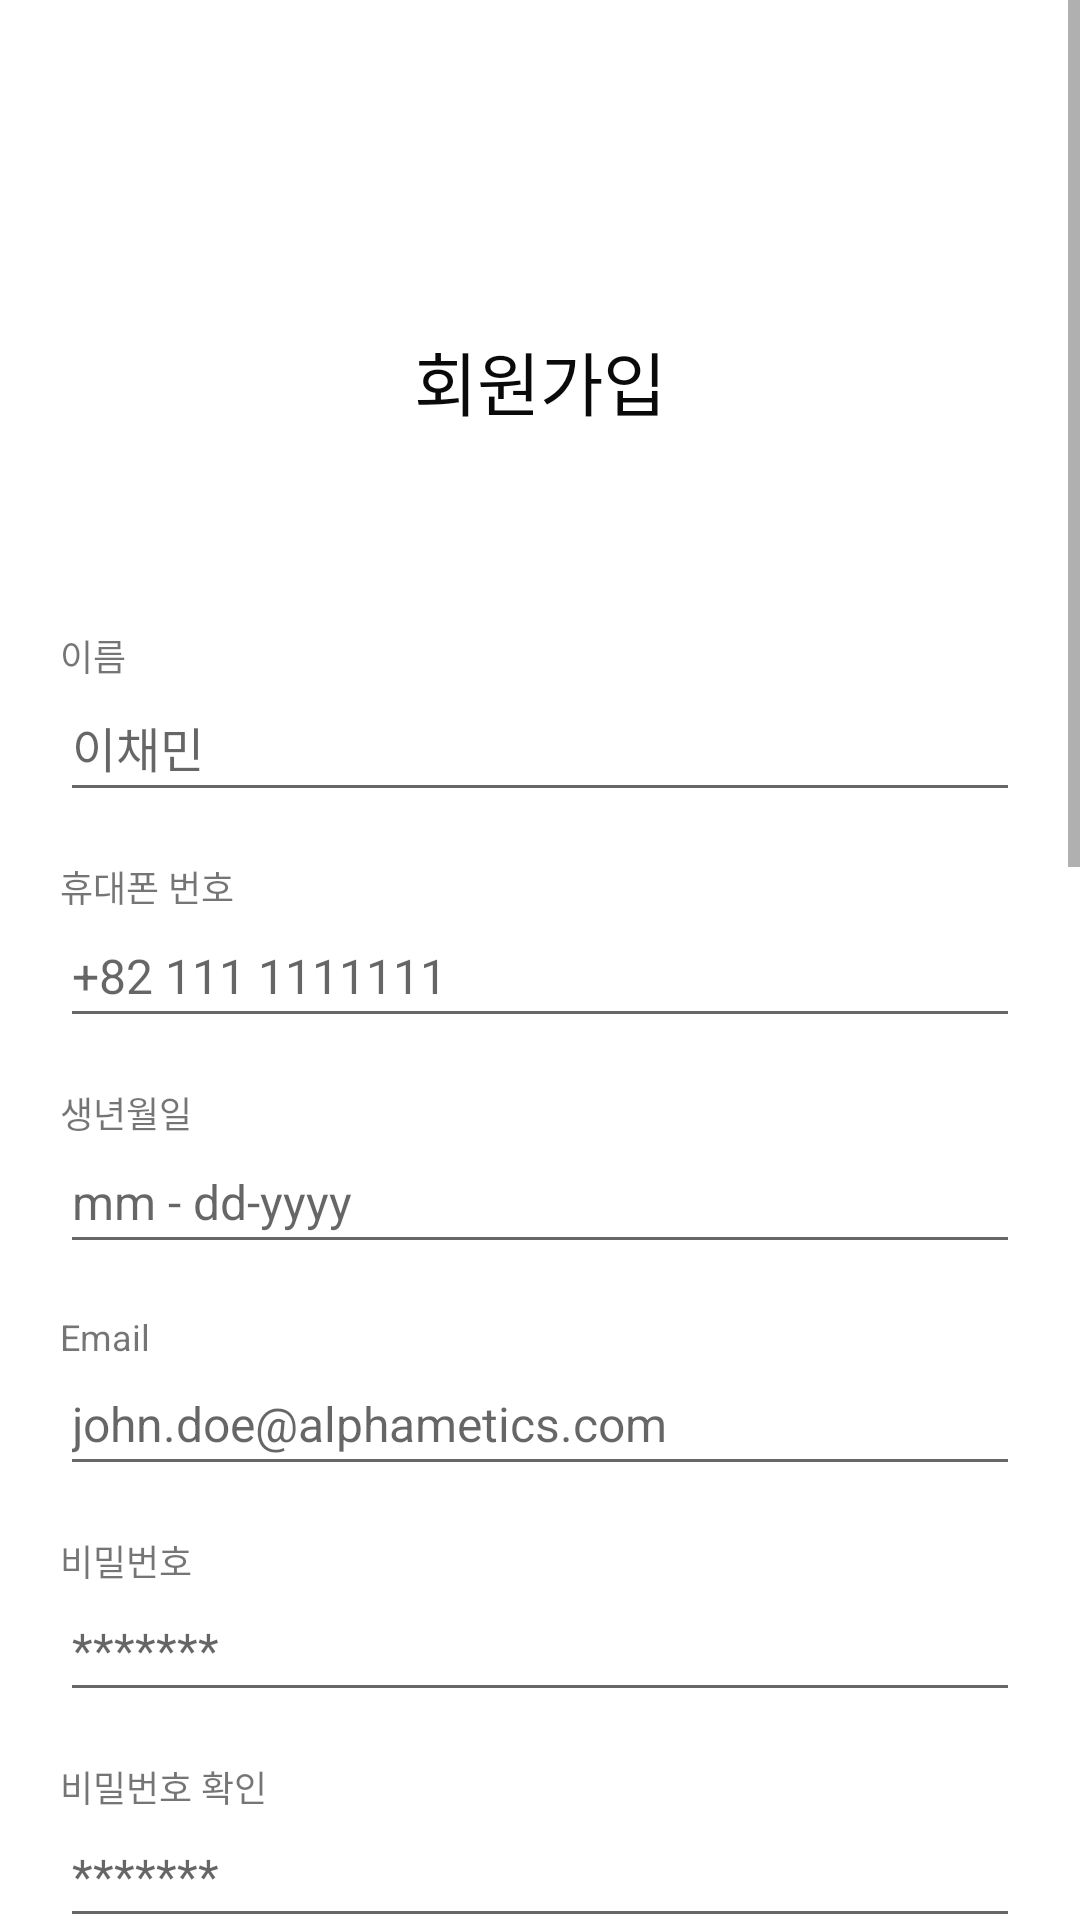

Produce the Android XML layout that renders to this screen, including the resource entries it uses.
<!-- AndroidManifest.xml: application theme Theme.Luxpm -->
<!-- res/layout/activity_sign_up.xml -->
<?xml version="1.0" encoding="utf-8"?>
<ScrollView xmlns:android="http://schemas.android.com/apk/res/android"
    xmlns:app="http://schemas.android.com/apk/res-auto"
    xmlns:tools="http://schemas.android.com/tools"
    android:layout_width="match_parent"
    android:layout_height="match_parent"
    android:orientation="vertical"
    tools:context=".SignUpActivity">

    <androidx.constraintlayout.widget.ConstraintLayout
        android:layout_width="match_parent"
        android:layout_height="wrap_content">

        <androidx.appcompat.widget.AppCompatImageView
            android:id="@+id/logo"
            android:layout_width="wrap_content"
            android:layout_height="@dimen/margin_zero"
            android:layout_marginTop="@dimen/large_button_size"
            android:layout_marginBottom="@dimen/margin_8"
            app:layout_constraintEnd_toEndOf="parent"
            app:layout_constraintStart_toStartOf="parent"
            app:layout_constraintTop_toTopOf="parent"
            app:srcCompat="@drawable/gradation" />

        <androidx.appcompat.widget.AppCompatTextView
            android:id="@+id/logo_text"
            style="@style/sign_up_text_style"
            android:text="@string/register"
            android:textColor="#0A0A0A"
            android:textSize="@dimen/large_text_size"
            app:layout_constraintBottom_toBottomOf="parent"
            app:layout_constraintEnd_toEndOf="parent"
            app:layout_constraintStart_toStartOf="parent"
            app:layout_constraintTop_toBottomOf="@+id/logo"
            app:layout_constraintVertical_bias="0.011" />


        <LinearLayout
            android:id="@+id/linear_layout"
            android:layout_width="match_parent"
            android:layout_height="wrap_content"
            android:layout_marginStart="@dimen/margin_start"
            android:layout_marginTop="@dimen/button_height_50"
            android:layout_marginEnd="@dimen/margin_start"
            android:layout_marginBottom="@dimen/margin_start"
            android:orientation="vertical"
            android:weightSum="10"
            app:layout_constraintBottom_toBottomOf="parent"
            app:layout_constraintStart_toStartOf="parent"
            app:layout_constraintTop_toBottomOf="@+id/logo_text">

            
            <androidx.appcompat.widget.AppCompatTextView
                style="@style/sign_up_text_style"
                android:text="@string/name" />

            <androidx.appcompat.widget.AppCompatEditText
                android:id="@+id/edit_text_name"
                style="@style/sign_up_edit_text_style"
                android:hint="@string/my_name"
                android:inputType="text" />

            
            <androidx.appcompat.widget.AppCompatTextView
                style="@style/sign_up_text_style"
                android:text="@string/mobile_number" />

            <androidx.appcompat.widget.AppCompatEditText
                android:id="@+id/edit_text_mobile_number"
                style="@style/sign_up_edit_text_style"
                android:hint="@string/default_number"
                android:inputType="number" />

            
            <androidx.appcompat.widget.AppCompatTextView
                style="@style/sign_up_text_style"
                android:text="@string/dob" />

            <androidx.appcompat.widget.AppCompatEditText
                android:id="@+id/edit_text_dob"
                style="@style/sign_up_edit_text_style"
                android:hint="@string/default_dob"
                android:inputType="text" />

            
            <androidx.appcompat.widget.AppCompatTextView
                style="@style/sign_up_text_style"
                android:text="@string/email" />

            <androidx.appcompat.widget.AppCompatEditText
                android:id="@+id/edit_text_email"
                style="@style/sign_up_edit_text_style"
                android:hint="@string/default_email"
                android:inputType="textEmailAddress" />

            
            <androidx.appcompat.widget.AppCompatTextView
                style="@style/sign_up_text_style"
                android:text="@string/password" />

            <androidx.appcompat.widget.AppCompatEditText
                android:id="@+id/edit_text_password"
                style="@style/sign_up_edit_text_style"
                android:hint="@string/hash"
                android:inputType="textPassword" />

            
            <androidx.appcompat.widget.AppCompatTextView
                style="@style/sign_up_text_style"
                android:text="@string/password_again" />

            <androidx.appcompat.widget.AppCompatEditText
                android:id="@+id/edit_text_password_again"
                style="@style/sign_up_edit_text_style"
                android:hint="@string/hash"
                android:inputType="textPassword" />

            
            <LinearLayout
                android:layout_width="match_parent"
                android:layout_height="match_parent"
                android:layout_gravity="center"
                android:gravity="center"
                android:orientation="horizontal"
                android:weightSum="1">

                <LinearLayout
                    android:layout_width="@dimen/margin_zero"
                    android:layout_height="wrap_content"
                    android:layout_weight="0.5"
                    android:orientation="horizontal">

                    <androidx.appcompat.widget.AppCompatCheckBox
                        android:layout_width="wrap_content"
                        android:layout_height="wrap_content"
                        android:button="@drawable/custom_checkbox_rounded"
                        android:checked="true" />

                    <androidx.appcompat.widget.AppCompatTextView
                        android:layout_width="wrap_content"
                        android:layout_height="wrap_content"
                        android:text="@string/at_least_8_characters" />
                </LinearLayout>

                <LinearLayout
                    android:layout_width="@dimen/margin_zero"
                    android:layout_height="wrap_content"
                    android:layout_weight="0.5"
                    android:orientation="horizontal">

                    <androidx.appcompat.widget.AppCompatCheckBox
                        android:layout_width="wrap_content"
                        android:layout_height="wrap_content"
                        android:button="@drawable/custom_checkbox_rounded" />

                    <androidx.appcompat.widget.AppCompatTextView
                        android:layout_width="wrap_content"
                        android:layout_height="wrap_content"
                        android:text="@string/at_least_one_upper_case" />
                </LinearLayout>

            </LinearLayout>

            
            <LinearLayout
                android:layout_width="match_parent"
                android:layout_height="match_parent"
                android:layout_gravity="center"
                android:gravity="center"
                android:orientation="horizontal"
                android:weightSum="1">

                <LinearLayout
                    android:layout_width="@dimen/margin_zero"
                    android:layout_height="wrap_content"
                    android:layout_weight="0.5"
                    android:orientation="horizontal">

                    <androidx.appcompat.widget.AppCompatCheckBox
                        android:layout_width="wrap_content"
                        android:layout_height="wrap_content"
                        android:button="@drawable/custom_checkbox_rounded" />

                    <androidx.appcompat.widget.AppCompatTextView
                        android:layout_width="wrap_content"
                        android:layout_height="wrap_content"
                        android:text="@string/at_least_one_number" />
                </LinearLayout>

                <LinearLayout
                    android:layout_width="@dimen/margin_zero"
                    android:layout_height="wrap_content"
                    android:layout_weight="0.5"
                    android:orientation="horizontal">

                    <androidx.appcompat.widget.AppCompatCheckBox
                        android:layout_width="wrap_content"
                        android:layout_height="wrap_content"
                        android:button="@drawable/custom_checkbox_rounded" />

                    <androidx.appcompat.widget.AppCompatTextView
                        android:layout_width="wrap_content"
                        android:layout_height="wrap_content"
                        android:text="@string/one_special_character" />
                </LinearLayout>

            </LinearLayout>

            
            <LinearLayout
                android:layout_width="match_parent"
                android:layout_height="match_parent"
                android:layout_gravity="center"
                android:gravity="center"
                android:orientation="horizontal">

                <androidx.appcompat.widget.AppCompatCheckBox
                    android:id="@+id/terms"
                    android:layout_width="wrap_content"
                    android:layout_height="wrap_content"
                    android:button="@drawable/custom_checkbox_square"/>

                <androidx.appcompat.widget.AppCompatTextView
                    android:layout_width="wrap_content"
                    android:layout_height="wrap_content"
                    android:text="@string/terms_condition" />

            </LinearLayout>

            <androidx.appcompat.widget.AppCompatButton
                android:id="@+id/sign_up_button"
                style="@style/normal_button_style"
                android:layout_width="match_parent"
                android:layout_marginStart="@dimen/margin_start"
                android:layout_marginTop="@dimen/default_margin"
                android:layout_marginEnd="@dimen/margin_start"
                android:text="@string/sign_up"
                android:textSize="@dimen/text_size_16" />

            
            <androidx.appcompat.widget.AppCompatTextView
                android:id="@+id/loginTextView"
                android:layout_width="match_parent"
                android:layout_height="wrap_content"
                android:layout_marginTop="@dimen/margin_start"
                android:paddingStart="@dimen/sign_up_text_margin"
                android:paddingEnd="@dimen/margin_5"
                android:text="@string/already_have_an_account"
                android:textAlignment="center"
                android:textSize="@dimen/default_text_size" />

        </LinearLayout>

    </androidx.constraintlayout.widget.ConstraintLayout>

</ScrollView>
<!-- resources referenced by this layout -->
<resources>
  <dimen name="button_height_50">50dp</dimen>
  <dimen name="default_margin">30dp</dimen>
  <dimen name="default_text_size">14sp</dimen>
  <dimen name="large_button_size">80dp</dimen>
  <dimen name="large_text_size">23sp</dimen>
  <dimen name="margin_5">5dp</dimen>
  <dimen name="margin_8">8dp</dimen>
  <dimen name="margin_start">20dp</dimen>
  <dimen name="margin_zero">0dp</dimen>
  <dimen name="sign_up_text_margin">2dp</dimen>
  <dimen name="text_size_16">16sp</dimen>
  <!-- drawable custom_checkbox_rounded (drawable) -->
  <?xml version="1.0" encoding="utf-8"?>
  <selector xmlns:android="http://schemas.android.com/apk/res/android">
      <item android:drawable="@drawable/ic_purple_check_circle" android:state_checked="true"/>
      <item android:drawable="@drawable/ic_grey_check_circle" android:state_checked="false"/>
  </selector>
  <!-- drawable custom_checkbox_square (drawable) -->
  <?xml version="1.0" encoding="utf-8"?>
  <selector xmlns:android="http://schemas.android.com/apk/res/android">
      <item android:drawable="@drawable/ic_purple_check_box_square" android:state_checked="true"/>
      <item android:drawable="@drawable/ic_grey_check_box_square" android:state_checked="false"/>
  </selector>
  <string name="already_have_an_account">이미 계정이 있으신가요? 로그인</string>
  <string name="at_least_8_characters">최소 8자 이상</string>
  <string name="at_least_one_number">최소 하나의 숫자</string>
  <string name="at_least_one_upper_case">최소 하나의 대문자</string>
  <string name="default_dob">mm - dd-yyyy</string>
  <string name="default_email">john.doe@alphametics.com</string>
  <string name="default_number">+82 111 1111111</string>
  <string name="dob">생년월일</string>
  <string name="email">Email</string>
  <string name="hash">*******</string>
  <string name="mobile_number">휴대폰 번호</string>
  <string name="my_name">이채민</string>
  <string name="name">이름</string>
  <string name="one_special_character">최소 하나의 특수문자</string>
  <string name="password">비밀번호</string>
  <string name="password_again">비밀번호 확인</string>
  <string name="register">회원가입</string>
  <string name="sign_up">가입하기</string>
  <string name="terms_condition">이용약관에 동의합니다</string>
  <style name="sign_up_edit_text_style">
          <item name="android:layout_height">wrap_content</item>
          <item name="android:layout_width">match_parent</item>
          <item name="android:textSize">@dimen/text_size_16</item>
          <item name="android:paddingBottom">@dimen/margin_10</item>
          <item name="android:maxLines">1</item>
      </style>
  <style name="sign_up_text_style">
          <item name="android:layout_height">wrap_content</item>
          <item name="android:layout_width">wrap_content</item>
          <item name="android:textSize">@dimen/small_text_size</item>
          <item name="android:layout_marginTop">@dimen/activity_horizontal_margin</item>
      </style>
  <!-- drawable shape_button (drawable) -->
  <?xml version="1.0" encoding="utf-8"?>
  <shape xmlns:android="http://schemas.android.com/apk/res/android"
      android:shape="rectangle">
  
      <corners android:radius="10dp" />
      <solid android:color="#3B286D" />
  
  </shape>
  <color name="white">#FFFFFFFF</color>
  <dimen name="text_size_18">18sp</dimen>
  <dimen name="margin_10">10dp</dimen>
  <dimen name="small_text_size">12sp</dimen>
  <dimen name="activity_horizontal_margin">16dp</dimen>
  <color name="purple_500">#FF6200EE</color>
  <color name="purple_700">#FF3700B3</color>
  <color name="teal_200">#FF03DAC5</color>
  <color name="teal_700">#FF018786</color>
  <color name="black">#FF000000</color>
</resources>
